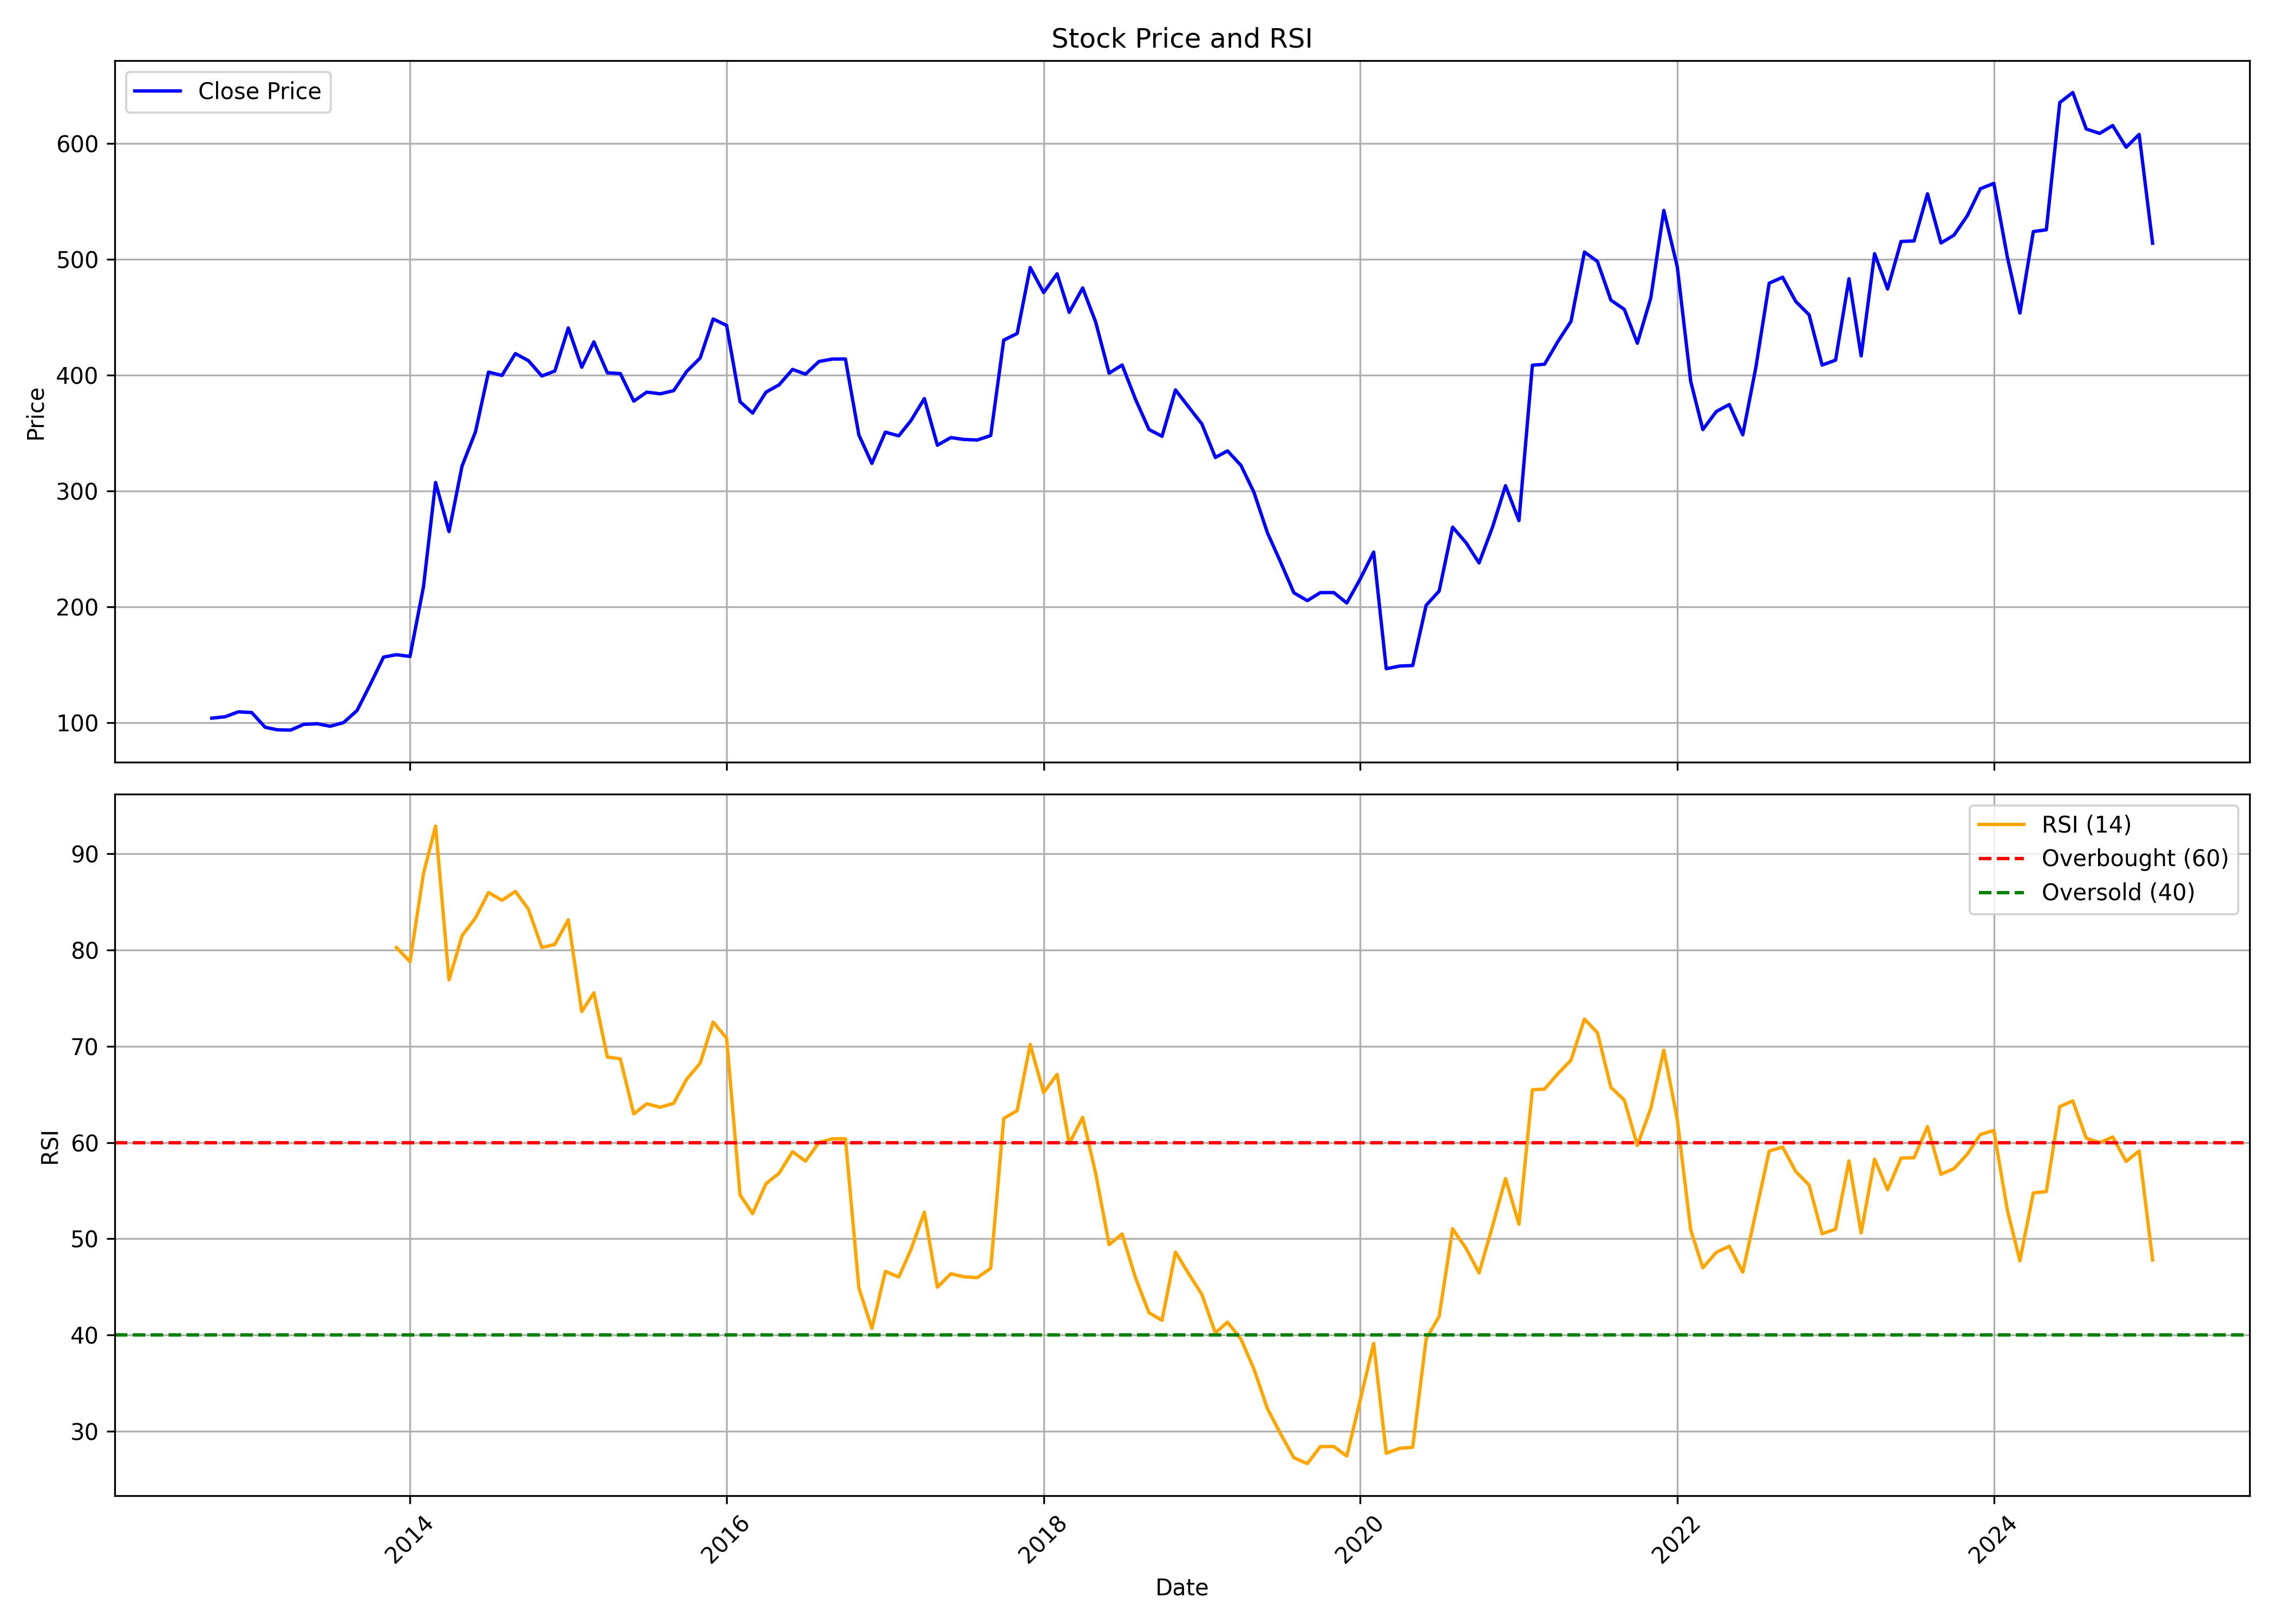

The table this chart was drawn from, first rows:
, Unnamed: 0.1, Unnamed: 0, date, symbol, open, high, low, close, volume, rsi
0, 0, 0, 2012-10-01, MAYURUNIQ, 88.53, 104.3, 83.92, 104, 217240, 
1, 1, 1, 2012-11-01, MAYURUNIQ, 104.1, 109.2, 95.26, 105.2, 484496, 
2, 2, 2, 2012-12-01, MAYURUNIQ, 106, 115.6, 104.2, 109.4, 316900, 
3, 3, 3, 2013-01-01, MAYURUNIQ, 109.9, 117.4, 105.1, 108.8, 303252, 
4, 4, 4, 2013-02-01, MAYURUNIQ, 109, 110.5, 94.59, 96.11, 223364, 
5, 5, 5, 2013-03-01, MAYURUNIQ, 96.92, 103.1, 80.43, 93.9, 161264, 
6, 6, 6, 2013-04-01, MAYURUNIQ, 97.34, 111.1, 89.61, 93.67, 148700, 
7, 7, 7, 2013-05-01, MAYURUNIQ, 93.67, 105, 92.79, 98.6, 177676, 
8, 8, 8, 2013-06-01, MAYURUNIQ, 99.63, 103.1, 97.34, 99.13, 185872, 
9, 9, 9, 2013-07-01, MAYURUNIQ, 98.49, 107.6, 93.02, 96.95, 174504, 
10, 10, 10, 2013-08-01, MAYURUNIQ, 97.22, 115.2, 94.67, 100.2, 252376, 
11, 11, 11, 2013-09-01, MAYURUNIQ, 102.1, 113, 99.81, 110.6, 179466, 
12, 12, 12, 2013-10-01, MAYURUNIQ, 109.1, 134.6, 109.1, 132.8, 201274, 
13, 13, 13, 2013-11-01, MAYURUNIQ, 127.7, 171.7, 127.7, 156.7, 366340, 
14, 14, 14, 2013-12-01, MAYURUNIQ, 158, 167.8, 148.2, 158.8, 188744, 80.25
15, 15, 15, 2014-01-01, MAYURUNIQ, 159.5, 170.1, 150.1, 157.2, 217172, 78.79
16, 16, 16, 2014-02-01, MAYURUNIQ, 157.5, 225.6, 156.1, 217.2, 1740412, 87.91
17, 17, 17, 2014-03-01, MAYURUNIQ, 222.1, 338.5, 211.4, 307.4, 1613680, 92.87
18, 18, 18, 2014-04-01, MAYURUNIQ, 310.2, 310.2, 252.5, 265, 569721, 76.89
19, 19, 19, 2014-05-01, MAYURUNIQ, 265, 331.8, 263.3, 321.6, 673201, 81.47
20, 20, 20, 2014-06-01, MAYURUNIQ, 322.6, 366.5, 300.8, 351.2, 667250, 83.33
21, 21, 21, 2014-07-01, MAYURUNIQ, 353.4, 453.6, 347.9, 402.7, 639382, 85.97
22, 22, 22, 2014-08-01, MAYURUNIQ, 402.7, 435.6, 376.3, 399.8, 464363, 85.16
23, 23, 23, 2014-09-01, MAYURUNIQ, 401.8, 445.9, 358.8, 418.7, 2524453, 86.08
24, 24, 24, 2014-10-01, MAYURUNIQ, 422.5, 430, 381.2, 412.6, 353946, 84.25
25, 25, 25, 2014-11-01, MAYURUNIQ, 445.9, 445.9, 392.4, 399.4, 896311, 80.26
26, 26, 26, 2014-12-01, MAYURUNIQ, 401.5, 423.2, 376.2, 403.7, 825594, 80.58
27, 27, 27, 2015-01-01, MAYURUNIQ, 404.4, 469.3, 389.3, 440.9, 1194581, 83.14
28, 28, 28, 2015-02-01, MAYURUNIQ, 442, 464.4, 393, 406.9, 527835, 73.6
29, 29, 29, 2015-03-01, MAYURUNIQ, 415.5, 485.1, 391.9, 428.8, 896346, 75.55
30, 30, 30, 2015-04-01, MAYURUNIQ, 426.7, 485, 391, 402.2, 1739663, 68.88
31, 31, 31, 2015-05-01, MAYURUNIQ, 402.1, 419.8, 383.4, 401.4, 850724, 68.7
32, 32, 32, 2015-06-01, MAYURUNIQ, 400.4, 413.5, 356.5, 377.7, 558158, 62.97
33, 33, 33, 2015-07-01, MAYURUNIQ, 377.8, 407.2, 372.3, 385.4, 674009, 64.03
34, 34, 34, 2015-08-01, MAYURUNIQ, 394.1, 427.6, 373.2, 384, 825790, 63.66
35, 35, 35, 2015-09-01, MAYURUNIQ, 383.3, 416.1, 370.7, 386.7, 316381, 64.08
36, 36, 36, 2015-10-01, MAYURUNIQ, 388.7, 424.1, 382.1, 403.3, 302093, 66.58
37, 37, 37, 2015-11-01, MAYURUNIQ, 409.9, 430.2, 388.6, 414.8, 419410, 68.23
38, 38, 38, 2015-12-01, MAYURUNIQ, 417.3, 453, 393.2, 448.5, 425777, 72.51
39, 39, 39, 2016-01-01, MAYURUNIQ, 447.2, 451.4, 390.3, 443, 386426, 70.84
40, 40, 40, 2016-02-01, MAYURUNIQ, 445.2, 454.7, 372.8, 377.2, 648264, 54.56
41, 41, 41, 2016-03-01, MAYURUNIQ, 382.9, 397.8, 364.5, 367.3, 284490, 52.61
42, 42, 42, 2016-04-01, MAYURUNIQ, 369.2, 395.3, 366.3, 385.4, 434121, 55.73
43, 43, 43, 2016-05-01, MAYURUNIQ, 385.4, 394.3, 371.3, 391.7, 257789, 56.8
44, 44, 44, 2016-06-01, MAYURUNIQ, 392.8, 442.2, 380.6, 405, 841321, 59.05
45, 45, 45, 2016-07-01, MAYURUNIQ, 405.1, 409, 380.5, 401, 463496, 58.06
46, 46, 46, 2016-08-01, MAYURUNIQ, 396.2, 438.8, 383.1, 411.9, 835000, 60
47, 47, 47, 2016-09-01, MAYURUNIQ, 411.5, 427.6, 400, 414, 270070, 60.38
48, 48, 48, 2016-10-01, MAYURUNIQ, 409.5, 439.8, 406.6, 414, 241769, 60.39
49, 49, 49, 2016-11-01, MAYURUNIQ, 409.5, 416.9, 322.6, 348.4, 367274, 44.9
50, 50, 50, 2016-12-01, MAYURUNIQ, 352.6, 355.3, 320.2, 323.9, 219031, 40.69
51, 51, 51, 2017-01-01, MAYURUNIQ, 331.5, 367.7, 321.5, 350.9, 310464, 46.61
52, 52, 52, 2017-02-01, MAYURUNIQ, 352.6, 390.2, 333.5, 347.7, 269585, 46.03
53, 53, 53, 2017-03-01, MAYURUNIQ, 348, 367.1, 336.1, 360.8, 365343, 48.88
54, 54, 54, 2017-04-01, MAYURUNIQ, 364.3, 410, 359.2, 379.8, 540489, 52.76
55, 55, 55, 2017-05-01, MAYURUNIQ, 379.8, 394.8, 338.1, 339.6, 496484, 44.98
56, 56, 56, 2017-06-01, MAYURUNIQ, 338.2, 362.3, 337, 346.2, 866423, 46.37
57, 57, 57, 2017-07-01, MAYURUNIQ, 347.1, 360.3, 343.4, 344.6, 841589, 46.06
58, 58, 58, 2017-08-01, MAYURUNIQ, 344.5, 353.1, 296.8, 344.1, 2056403, 45.96
59, 59, 59, 2017-09-01, MAYURUNIQ, 346.8, 369.8, 341.1, 348, 10287775, 46.94
... 88 more rows
